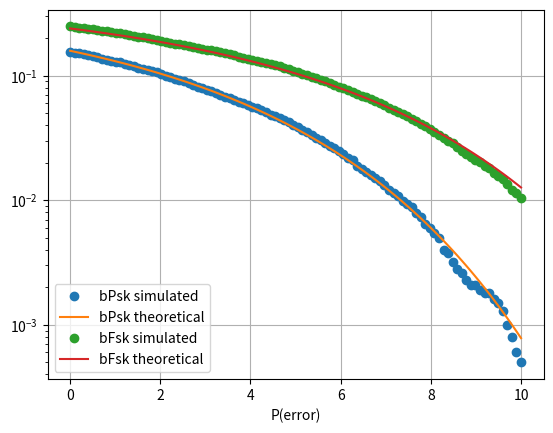

Reproduce this figure in Python.
import numpy as np
from scipy import special
import matplotlib.pyplot as plt

simlen = 1e4
N = np.random.normal(0, 1, int(simlen))
n1 = np.random.normal(0, 1, int(simlen))
n2 = np.random.normal(0, 1, int(simlen))
x_axis = np.linspace(0.0, 10.0, 100)	# x_axis = SNR in dB
A = np.sqrt(np.power(10, x_axis/10))    # note that A takes values from 1 to sqrt(10)
	
def bPsk_sim_prob(A):                   
	Y = A + N       		    # (Y|X=1) = A + N
	x_cap = np.size(np.nonzero(Y < 0))  # P(x_cap = -1 | X=1), which in general equal to BER=0.5*(P(x_cap=-1 | X=1)+P(x_cap=1 | X=-1))
	return x_cap / simlen               # simlen itself is size of Y here
	
def bFsk_sim_prob(A):
	s0 = [1, 0]
	y1 = A * s0[0] + n1		    # (Y|s=s0) = [A+n1  0+n2] 
	y2 = s0[1] + n2						
	pr = np.size(np.nonzero(y1 < y2))/simlen # P(x_tilda = s1 | s=s0), which in general equal to BER=0.5*(P(x_tilda=s1 | s=s0)+P(x_tilda=s0 | s=s1))
	return pr
	
bPsk_sim = []
bPsk_thry = []
bFsk_sim = []
bFsk_thry = []

# calculating error for SNR ranging from 1 to 10 dB

for i in  range (0, 100):
	bPsk_sim.append(bPsk_sim_prob(A[i]))
	bPsk_thry.append(0.5 *special.erfc(A[i] / np.sqrt(2)))
	bFsk_sim.append(bFsk_sim_prob(A[i]))
	bFsk_thry.append(0.5*special.erfc(A[i]/2))
	
#plot y in log scale

plt.semilogy(x_axis, bPsk_sim, 'o')	
plt.semilogy(x_axis.T, bPsk_thry)
plt.semilogy(x_axis, bFsk_sim, 'o')
plt.semilogy(x_axis, bFsk_thry)
plt.xlabel('$SNR_dB')
plt.xlabel('P(error)')
plt.legend(["bPsk simulated","bPsk theoretical","bFsk simulated","bFsk theoretical"])
plt.grid()
plt.show()
